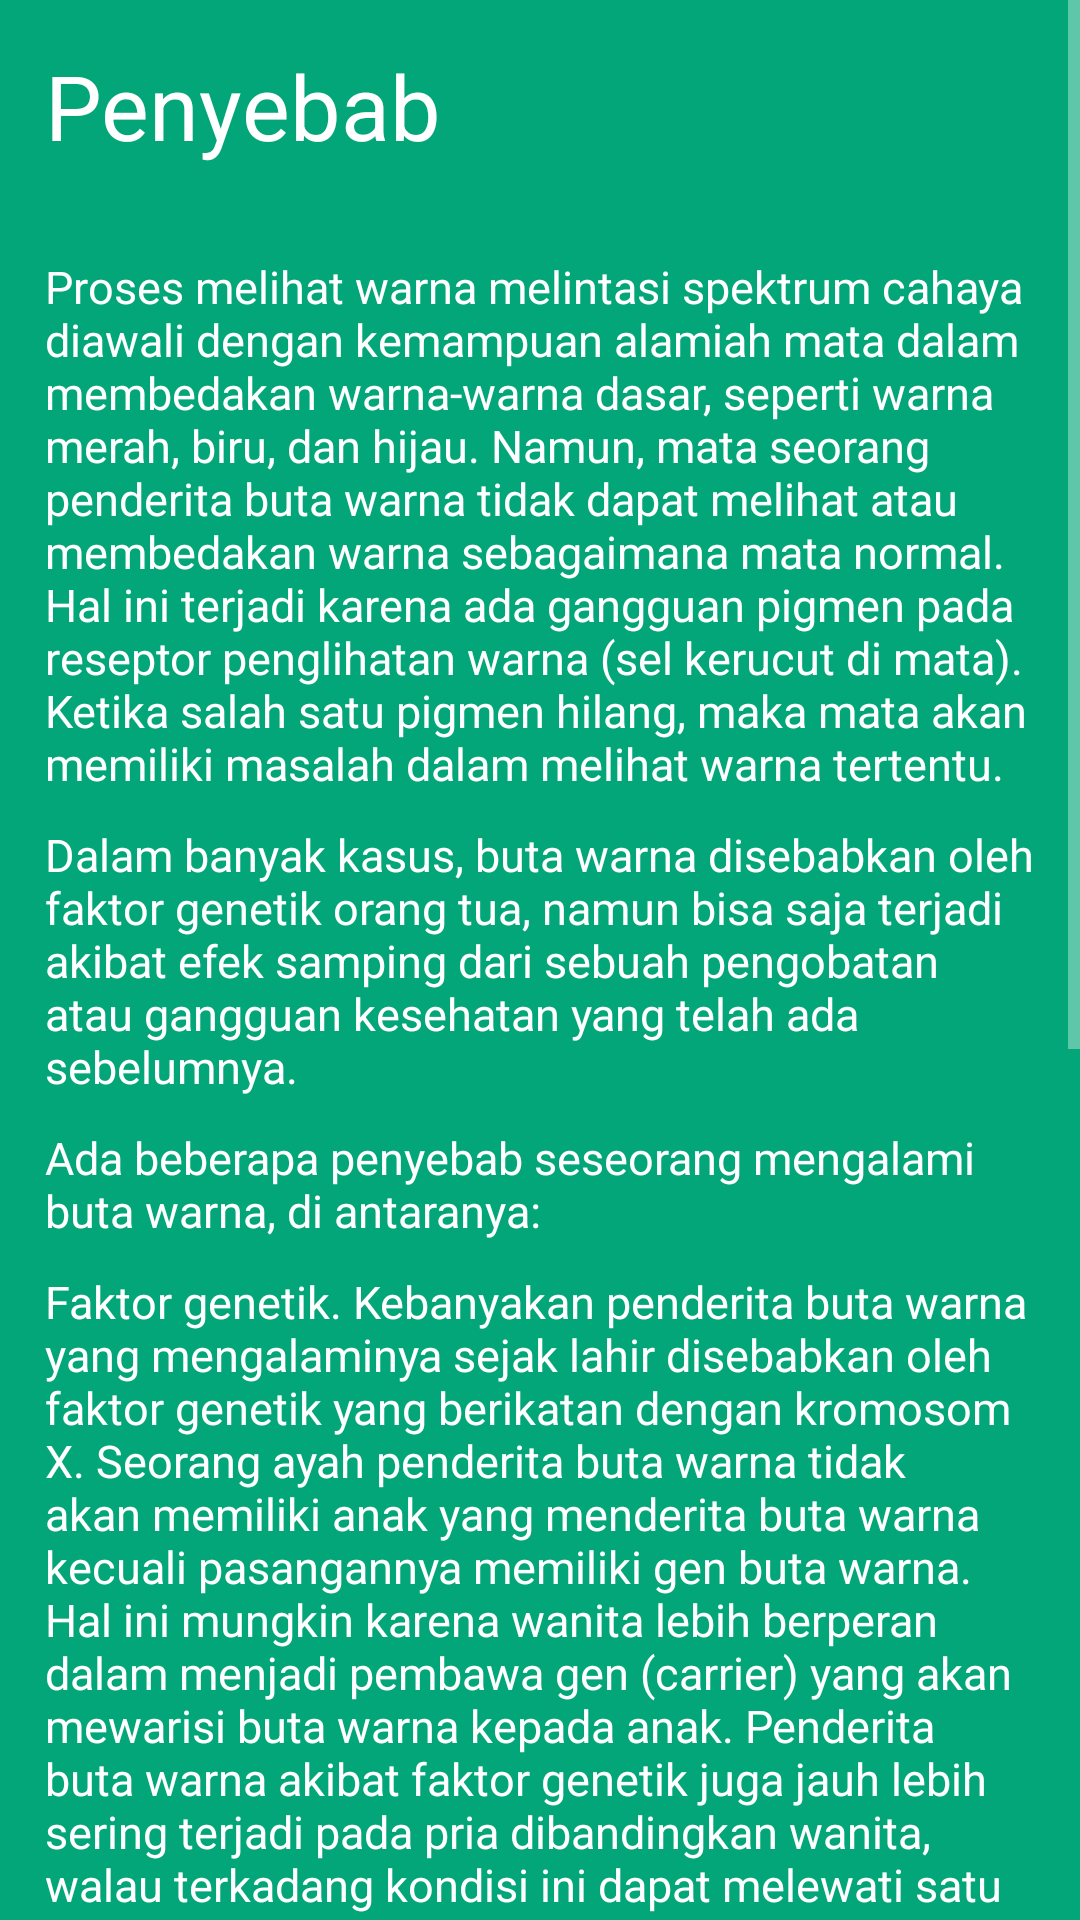

Write the Android layout XML for this screen, with the resource values it uses.
<!-- AndroidManifest.xml: application theme AppTheme -->
<!-- res/layout/activity__penyebab.xml -->
<?xml version="1.0" encoding="utf-8"?>
<RelativeLayout xmlns:android="http://schemas.android.com/apk/res/android"
    xmlns:app="http://schemas.android.com/apk/res-auto"
    xmlns:tools="http://schemas.android.com/tools"
    android:layout_width="match_parent"
    android:background="#03A678"
    android:layout_height="match_parent"
    tools:context="com.example.andri.myapplication.Activity_Penyebab">

    <ScrollView
        android:layout_width="match_parent"
        android:layout_height="match_parent">

        <LinearLayout
            android:layout_width="match_parent"
            android:layout_height="match_parent"
            android:orientation="vertical">

            <TextView
                android:layout_width="wrap_content"
                android:layout_height="wrap_content"
                android:text="Penyebab"
                android:textColor="@android:color/white"
                android:textSize="30sp"
                android:layout_margin="15dp"/>

            <TextView
                android:layout_width="wrap_content"
                android:layout_height="wrap_content"
                android:textSize="15sp"
                android:textColor="@android:color/white"
                android:layout_marginTop="15dp"
                android:layout_marginLeft="15dp"
                android:layout_marginRight="15dp"
                android:text="Proses melihat warna melintasi spektrum cahaya diawali dengan kemampuan alamiah mata dalam membedakan warna-warna dasar, seperti warna merah, biru, dan hijau. Namun, mata seorang penderita buta warna tidak dapat melihat atau membedakan warna sebagaimana mata normal. Hal ini terjadi karena ada gangguan pigmen pada reseptor penglihatan warna (sel kerucut di mata). Ketika salah satu pigmen hilang, maka mata akan memiliki masalah dalam melihat warna tertentu."
                />

            <TextView
                android:layout_width="wrap_content"
                android:layout_height="wrap_content"
                android:textSize="15sp"
                android:textColor="@android:color/white"
                android:layout_marginTop="10dp"
                android:layout_marginLeft="15dp"
                android:layout_marginRight="15dp"
                android:text="Dalam banyak kasus, buta warna disebabkan oleh faktor genetik orang tua, namun bisa saja terjadi akibat efek samping dari sebuah pengobatan atau gangguan kesehatan yang telah ada sebelumnya."
                />

            <TextView
                android:layout_width="wrap_content"
                android:layout_height="wrap_content"
                android:textSize="15sp"
                android:textColor="@android:color/white"
                android:layout_marginTop="10dp"
                android:layout_marginLeft="15dp"
                android:layout_marginRight="15dp"
                android:text="Ada beberapa penyebab seseorang mengalami buta warna, di antaranya:"
                />

            <TextView
                android:layout_width="wrap_content"
                android:layout_height="wrap_content"
                android:textSize="15sp"
                android:textColor="@android:color/white"
                android:layout_marginTop="10dp"
                android:layout_marginLeft="15dp"
                android:layout_marginRight="15dp"
                android:text="Faktor genetik. Kebanyakan penderita buta warna yang mengalaminya sejak lahir disebabkan oleh faktor genetik yang berikatan dengan kromosom X. Seorang ayah penderita buta warna tidak akan memiliki anak yang menderita buta warna kecuali pasangannya memiliki gen buta warna. Hal ini mungkin karena wanita lebih berperan dalam menjadi pembawa gen (carrier) yang akan mewarisi buta warna kepada anak. Penderita buta warna akibat faktor genetik juga jauh lebih sering terjadi pada pria dibandingkan wanita, walau terkadang kondisi ini dapat melewati satu generasi. Anak perempuan dipastikan mengidap buta warna jika kedua orang tua adalah pembawa gen buta warna."
                />

             <TextView
                android:layout_width="wrap_content"
                android:layout_height="wrap_content"
                android:textSize="15sp"
                android:textColor="@android:color/white"
                 android:layout_marginTop="10dp"
                android:layout_marginLeft="15dp"
                android:layout_marginRight="15dp"
                android:text="Penyakit. Terdapat sejumlah penyakit yang bisa menyebabkan buta warna, seperti penyakit Parkinson, penyakit Alzheimer, glaukoma, kanker darah (leukemia), diabetes, pecandu minuman beralkohol kronis, degenerasi makula, dan anemia sel sabit."
                />

            <TextView
                android:layout_width="wrap_content"
                android:layout_height="wrap_content"
                android:textSize="15sp"
                android:textColor="@android:color/white"
                android:layout_marginTop="10dp"
                android:layout_marginLeft="15dp"
                android:layout_marginRight="15dp"
                android:text="Usia. Kemampuan seseorang untuk membedakan warna perlahan-lahan akan berkurang seiring pertambahan usia. Ini adalah hal yang alami dalam proses penuaan dan tidak perlu dicemaskan secara berlebihan."
                />

            <TextView
                android:layout_width="wrap_content"
                android:layout_height="wrap_content"
                android:textSize="15sp"
                android:textColor="@android:color/white"
                android:layout_marginTop="10dp"
                android:layout_marginLeft="15dp"
                android:layout_marginRight="15dp"
                android:text="Bahan kimia. Seseorang bisa mengalami buta warna jika terpapar bahan kimia beracun, misalnya di tempat kerja, seperti karbon disulfida dan pupuk."
                />

              <TextView
                android:layout_width="wrap_content"
                android:layout_height="wrap_content"
                android:textSize="15sp"
                android:textColor="@android:color/white"
                android:layout_marginLeft="15dp"
                android:layout_marginRight="15dp"
                android:text=" Efek samping pengobatan tertentu. Beberapa pengobatan berpotensi menyebabkan buta warna, seperti digoxin, phenytoin, klorokuin, dan sildenafil. Jika gangguan disebabkan oleh pengobatan, biasanya pandangan akan kembali normal setelah berhenti mengonsumsi obat."
                />

            <Button
                android:layout_width="wrap_content"
                android:layout_height="wrap_content"
                android:text="Back"
                android:layout_margin="10dp"
                android:id="@+id/back"/>

        </LinearLayout>

    </ScrollView>


</RelativeLayout>
<!-- resources referenced by this layout -->
<resources>
  <style name="AppTheme" parent="Theme.AppCompat.NoActionBar">
          
          <item name="colorPrimary">@color/colorPrimary</item>
          <item name="colorPrimaryDark">@color/colorPrimaryDark</item>
          <item name="colorAccent">@color/colorAccent</item>
      </style>
  <color name="colorPrimary">#26C281</color>
  <color name="colorPrimaryDark">#26C281</color>
  <color name="colorAccent">#26C281</color>
</resources>
